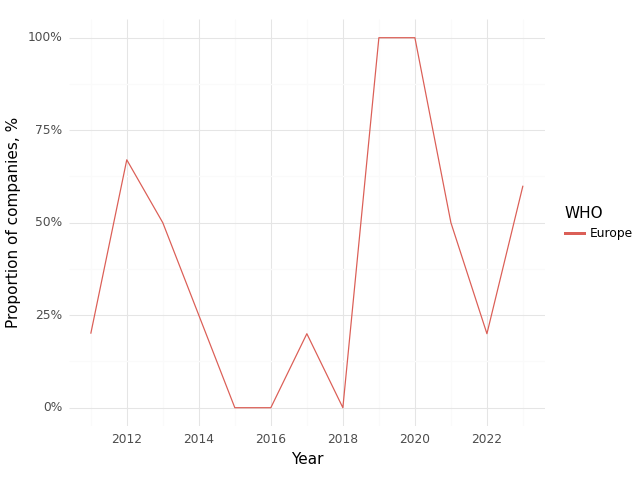

Source data for this figure (header and first rows):
, Year, WHO, Climate, Health, Intersection
0, 2011, Europe, 0.8, 0.8, 0.2
1, 2012, Europe, 1.0, 0.67, 0.67
2, 2013, Europe, 0.75, 1.0, 0.5
3, 2014, Europe, 1.0, 0.75, 0.25
4, 2015, Europe, 1.0, 0.67, 0.0
5, 2016, Europe, 0.75, 0.75, 0.0
6, 2017, Europe, 1.0, 0.8, 0.2
7, 2018, Europe, 0.57, 0.29, 0.0
8, 2019, Europe, 1.0, 1.0, 1.0
9, 2020, Europe, 1.0, 1.0, 1.0
10, 2021, Europe, 0.75, 0.75, 0.5
11, 2022, Europe, 0.8, 0.8, 0.2
12, 2023, Europe, 0.8, 0.9, 0.6
